Run: headless pygame with SDL's dummy video driver; simulated clock (each Clock.tick advances the game by its frame time, no real sleeping); random seed 0; keys injected as events and as key.get_pressed() state; no mouse input.
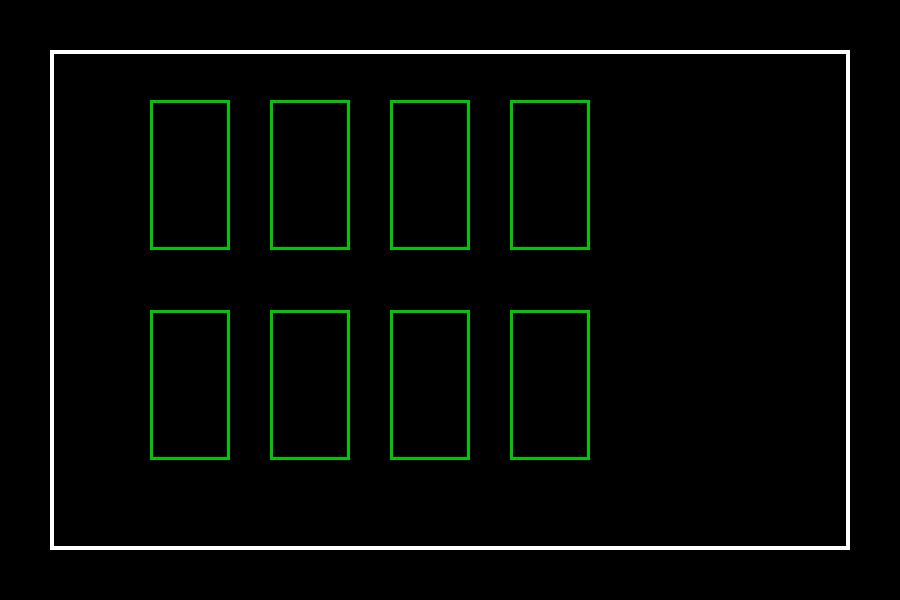
Frame 1 of 4 · flips 1–60 · no input
Frame 2 of 4 · flips 61–180 · tapped SPACE, RETURN · held RIGHT (→), D · screen unchanged from frame 1, image omitted
Frame 3 of 4 · flips 181–300 · held DOWN (↓), S · screen unchanged from frame 2, image omitted
Frame 4 of 4 · flips 301–420 · held LEFT (←), A, UP (↑), W · screen unchanged from frame 3, image omitted

The pygame program that drew these frames:

import pygame

# ---------- INIT ----------
pygame.init()

WIDTH, HEIGHT = 900, 600
screen = pygame.display.set_mode((WIDTH, HEIGHT))
pygame.display.set_caption("2D Parking System")

# ---------- COLORS ----------
WHITE = (255,255,255)
GREEN = (0,200,0)
BLACK = (0,0,0)

# ---------- PARKING SLOTS ----------
# ---------- PARKING SLOTS ----------
parking_slots = []

slot_width = 80
slot_height = 150
gap_x = 40
gap_y = 60
start_x = 150
start_y = 100
rows=2
cols=4

# create 8 parking slots automatically
for i in range(rows):
    for j in range(cols):
        x = start_x + j * (slot_width + gap_x)
        y = start_y + i * (slot_height + gap_y)

        slot = pygame.Rect(x, y, slot_width, slot_height)
        parking_slots.append(slot)

# ---------- GAME LOOP ----------
running = True
while running:

    for event in pygame.event.get():
        if event.type == pygame.QUIT:
            running = False

    # background
    screen.fill(BLACK)

    # boundary
    pygame.draw.rect(screen, WHITE, (50,50,800,500), 4)

    # draw slots
    for slot in parking_slots:
        pygame.draw.rect(screen, GREEN, slot, 3)

    pygame.display.update()

pygame.quit()
